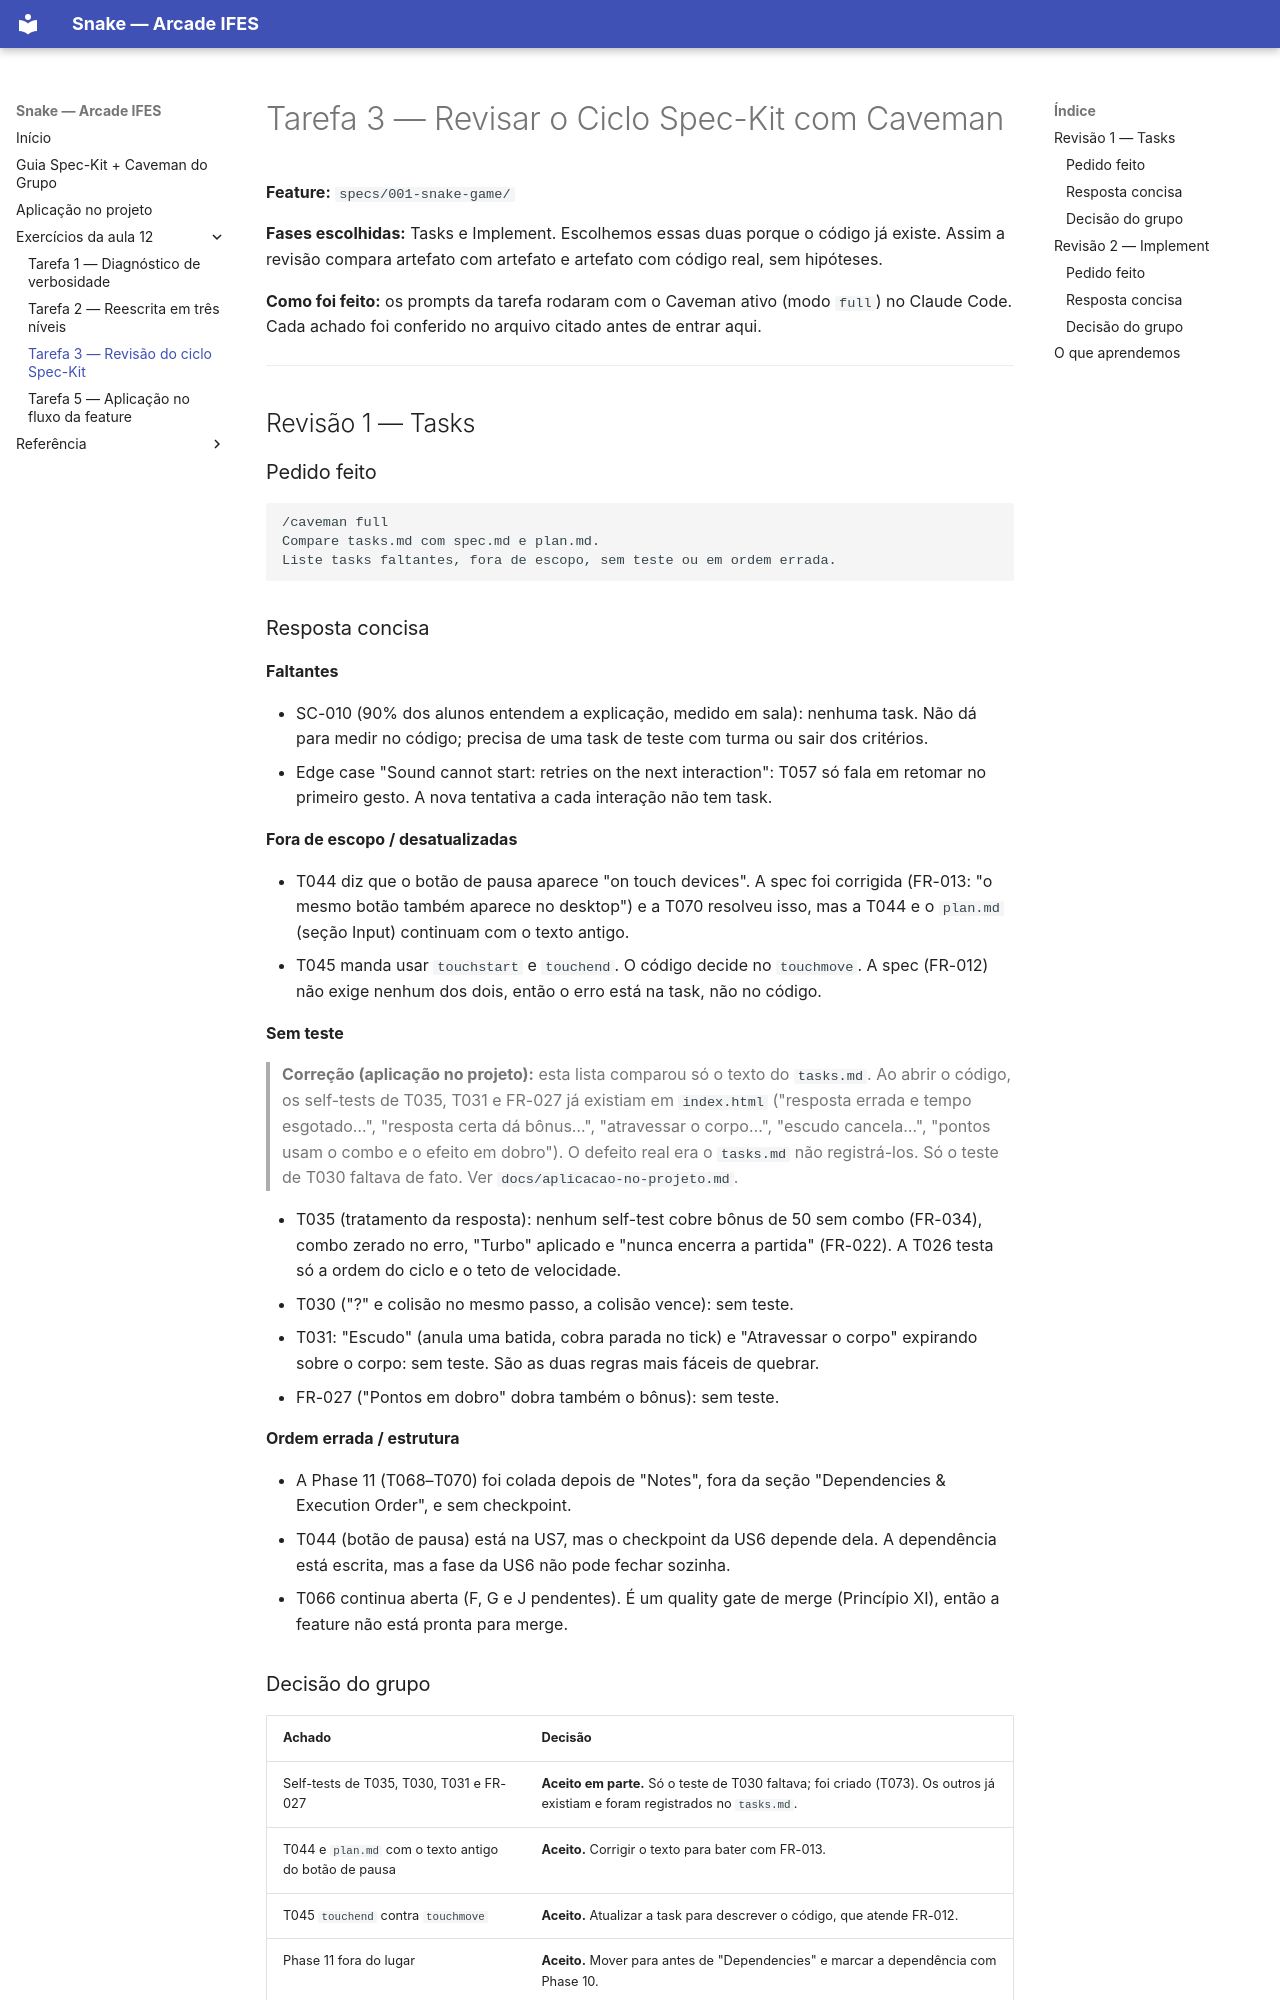

repository: Arcade-IFES/Snake · page: revisao-ciclo-speckit/index.html · generator: mkdocs

# Tarefa 3 — Revisar o Ciclo Spec-Kit com Caveman

**Feature:** `specs/001-snake-game/`

**Fases escolhidas:** Tasks e Implement. Escolhemos essas duas porque o código já existe. Assim a revisão compara artefato com artefato e artefato com código real, sem hipóteses.

**Como foi feito:** os prompts da tarefa rodaram com o Caveman ativo (modo `full`) no Claude Code. Cada achado foi conferido no arquivo citado antes de entrar aqui.

---

## Revisão 1 — Tasks

### Pedido feito

```text
/caveman full
Compare tasks.md com spec.md e plan.md.
Liste tasks faltantes, fora de escopo, sem teste ou em ordem errada.
```

### Resposta concisa

**Faltantes**

- SC-010 (90% dos alunos entendem a explicação, medido em sala): nenhuma task. Não dá para medir no código; precisa de uma task de teste com turma ou sair dos critérios.
- Edge case "Sound cannot start: retries on the next interaction": T057 só fala em retomar no primeiro gesto. A nova tentativa a cada interação não tem task.

**Fora de escopo / desatualizadas**

- T044 diz que o botão de pausa aparece "on touch devices". A spec foi corrigida (FR-013: "o mesmo botão também aparece no desktop") e a T070 resolveu isso, mas a T044 e o `plan.md` (seção Input) continuam com o texto antigo.
- T045 manda usar `touchstart` e `touchend`. O código decide no `touchmove`. A spec (FR-012) não exige nenhum dos dois, então o erro está na task, não no código.

**Sem teste**

> **Correção (aplicação no projeto):** esta lista comparou só o texto do `tasks.md`. Ao abrir o código, os self-tests de T035, T031 e FR-027 já existiam em `index.html` ("resposta errada e tempo esgotado…", "resposta certa dá bônus…", "atravessar o corpo…", "escudo cancela…", "pontos usam o combo e o efeito em dobro"). O defeito real era o `tasks.md` não registrá-los. Só o teste de T030 faltava de fato. Ver `docs/aplicacao-no-projeto.md`.

- T035 (tratamento da resposta): nenhum self-test cobre bônus de 50 sem combo (FR-034), combo zerado no erro, "Turbo" aplicado e "nunca encerra a partida" (FR-022). A T026 testa só a ordem do ciclo e o teto de velocidade.
- T030 ("?" e colisão no mesmo passo, a colisão vence): sem teste.
- T031: "Escudo" (anula uma batida, cobra parada no tick) e "Atravessar o corpo" expirando sobre o corpo: sem teste. São as duas regras mais fáceis de quebrar.
- FR-027 ("Pontos em dobro" dobra também o bônus): sem teste.

**Ordem errada / estrutura**

- A Phase 11 (T068–T070) foi colada depois de "Notes", fora da seção "Dependencies & Execution Order", e sem checkpoint.
- T044 (botão de pausa) está na US7, mas o checkpoint da US6 depende dela. A dependência está escrita, mas a fase da US6 não pode fechar sozinha.
- T066 continua aberta (F, G e J pendentes). É um quality gate de merge (Princípio XI), então a feature não está pronta para merge.
